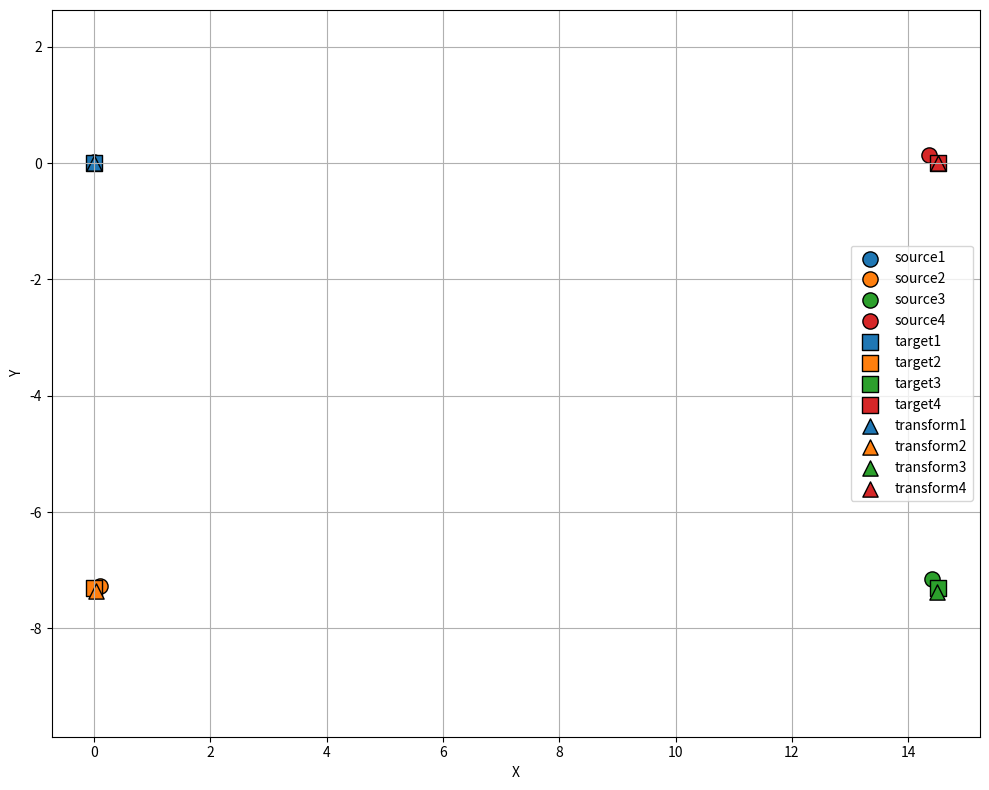

Here is the Python script that generated this plot:
import numpy as np
import matplotlib.pyplot as plt
from scipy.optimize import minimize
import matplotlib as mpl

class PointMatcher:
    def __init__(self):
        # 定义源坐标系中的四个点 (x, y, yaw)
        x_bias=(0.357+0.13255)
        y_bias=-(0.357+0.3288)
        self.target_points = [
            [0.0, 0.0, 0],    # 左下
            [0.0, -8-y_bias, 0],    # 右下
            [15.0-x_bias, -8-y_bias, 0],    # 右上
            [15.0-x_bias, 0.0, 0],    # 左上
        ]
        
        # 定义目标坐标系中的四个点 (x, y, yaw)
        self.source_points = [
            [-0.002, 0.014, 1.8],   # 左下
            [0.102, -7.266, 1.2],   # 右下
            [14.412, -7.155,0.6],   # 右上
            [14.359, 0.138, 0.7]    # 左上
        ]
        
        # 存储变换参数 (tx, ty, theta, scale)
        self.transform_params = None
        self.transformed_points = None
        self._calculate_side_lengths()
    def _calculate_side_lengths(self):
        """计算并打印两个坐标系的边长"""
        # 计算源坐标系边长
        src_bl = np.array(self.source_points[0][:2])  # 左下
        src_br = np.array(self.source_points[1][:2])  # 右下
        src_tr = np.array(self.source_points[2][:2])  # 右上
        src_tl = np.array(self.source_points[3][:2])  # 左上
        
        self.src_width = np.linalg.norm(src_bl - src_br)  # 短边（垂直边）
        self.src_height = np.linalg.norm(src_bl - src_tl) # 长边（水平边）
        
        # 计算目标坐标系边长
        tgt_bl = np.array(self.target_points[0][:2])
        tgt_br = np.array(self.target_points[1][:2])
        tgt_tr = np.array(self.target_points[2][:2])
        tgt_tl = np.array(self.target_points[3][:2])
        
        self.tgt_width = np.linalg.norm(tgt_bl - tgt_br)   # 短边
        self.tgt_height = np.linalg.norm(tgt_bl - tgt_tl)  # 长边
        
        # 打印结果
        print("\n=== 坐标系边长计算 ===")
        print("【源坐标系】")
        print(f"长边（水平）长度: {self.src_height:.4f} 单位")
        print(f"短边（垂直）长度: {self.src_width:.4f} 单位")
        print(f"长宽比: {self.src_height/self.src_width:.4f}")
        
        print("\n【目标坐标系】")
        print(f"长边长度: {self.tgt_height:.4f} 单位")
        print(f"短边长度: {self.tgt_width:.4f} 单位")
        print(f"长宽比: {self.tgt_height/self.tgt_width:.4f}")
    def transform_point(self, point, params):
        """应用仿射变换到单个点"""
        tx, ty, theta, scale = params
        x, y, yaw = point
        
        # 转换为弧度
        theta_rad = np.deg2rad(theta)
        
        # 应用旋转、缩放和平移
        x_new = scale * (x * np.cos(theta_rad) - y * np.sin(theta_rad)) + tx
        y_new = scale * (x * np.sin(theta_rad) + y * np.cos(theta_rad)) + ty
        yaw_new = (yaw + theta) % 360  # 更新朝向
        
        return [x_new, y_new, yaw_new]
    
    def loss_function(self, params):
        """计算当前变换参数下的总误差"""
        total_error = 0
        for src, tgt in zip(self.source_points, self.target_points):
            transformed = self.transform_point(src, params)
            # 位置误差 (欧氏距离)
            pos_error = np.sqrt((transformed[0] - tgt[0])**2 + (transformed[1] - tgt[1])**2)
            # 朝向误差 (考虑角度环绕)
            angle_error = min(
                abs(transformed[2] - tgt[2]),
                360 - abs(transformed[2] - tgt[2])
            ) / 180  # 归一化到[0, 1]
            # 组合误差 (位置误差权重1，角度误差权重0.5)
            total_error += pos_error + 0.5 * angle_error
        return total_error
    
    def match_points(self):
        """执行匹配优化"""
        # 初始猜测 (tx, ty, theta, scale)
        initial_guess = [0, 0, 0, 1]
        
        # 设置边界约束
        bounds = [(-10, 10), (-10, 10), (-180, 180), (0.5, 1.5)]
        
        # 最小化损失函数
        result = minimize(self.loss_function, initial_guess, bounds=bounds, method='L-BFGS-B')
        
        # 保存最优参数
        self.transform_params = result.x
        self.theta_rad= np.deg2rad(self.transform_params[2])
        print(f"匹配参数: tx={result.x[0]:.4f}, ty={result.x[1]:.4f}, "
              f"θ={result.x[2]:.4f}°, scale={result.x[3]:.4f},theta_rad={self.theta_rad:.8f} rad")
        
        # 应用变换到所有点
        self.transformed_points = [self.transform_point(p, self.transform_params) 
                                  for p in self.source_points]
        return self.transform_params
    
    def visualize(self):
        """可视化源点、目标点和变换后的点"""
        # 设置绘图参数
        plt.figure(figsize=(10, 8))
        plt.grid(True)
        plt.xlabel("X")
        plt.ylabel("Y")
        plt.axis('equal')
        
        # 创建颜色列表
        colors = ['#1f77b4', '#ff7f0e', '#2ca02c', '#d62728']
        
        # 绘制源点
        for i, (x, y, yaw) in enumerate(self.source_points):
            plt.scatter(x, y, s=120, c=colors[i], marker='o', edgecolors='k', label=f'source{i+1}')
            # self._draw_arrow(x, y, yaw, colors[i], 1.0)
        
        # 绘制目标点
        for i, (x, y, yaw) in enumerate(self.target_points):
            plt.scatter(x, y, s=120, c=colors[i], marker='s', edgecolors='k', label=f'target{i+1}')
            # self._draw_arrow(x, y, yaw, colors[i], 0.7)
        
        # 绘制变换后的点
        if self.transformed_points:
            for i, (x, y, yaw) in enumerate(self.transformed_points):
                plt.scatter(x, y, s=120, c=colors[i], marker='^', edgecolors='k', label=f'transform{i+1}')
                # self._draw_arrow(x, y, yaw, colors[i], 1.0)
        
        # 添加图例并避免重复
        handles, labels = plt.gca().get_legend_handles_labels()
        by_label = dict(zip(labels, handles))
        plt.legend(by_label.values(), by_label.keys(), loc='best')
        
        plt.tight_layout()
        plt.show()
    
    def _draw_arrow(self, x, y, yaw, color, length):
        """绘制表示方向的箭头"""
        angle_rad = np.deg2rad(yaw)
        dx = length * np.cos(angle_rad)
        dy = length * np.sin(angle_rad)
        plt.arrow(x, y, dx, dy, 
                  head_width=0.2, 
                  head_length=0.3, 
                  fc=color, 
                  ec='k', 
                  alpha=0.7)

# 使用示例
if __name__ == "__main__":
    matcher = PointMatcher()
    print("正在计算匹配参数...")
    params = matcher.match_points()
    
    print("\n源点:")
    for i, p in enumerate(matcher.source_points):
        print(f"点{i+1}: x={p[0]:.2f}, y={p[1]:.2f}, yaw={p[2]:.2f}°")
    
    print("\n目标点:")
    for i, p in enumerate(matcher.target_points):
        print(f"点{i+1}: x={p[0]:.2f}, y={p[1]:.2f}, yaw={p[2]:.2f}°")
    
    print("\n变换后的点:")
    for i, p in enumerate(matcher.transformed_points):
        print(f"点{i+1}: x={p[0]:.2f}, y={p[1]:.2f}, yaw={p[2]:.2f}°")
    
    print("\n正在生成可视化...")
    matcher.visualize()